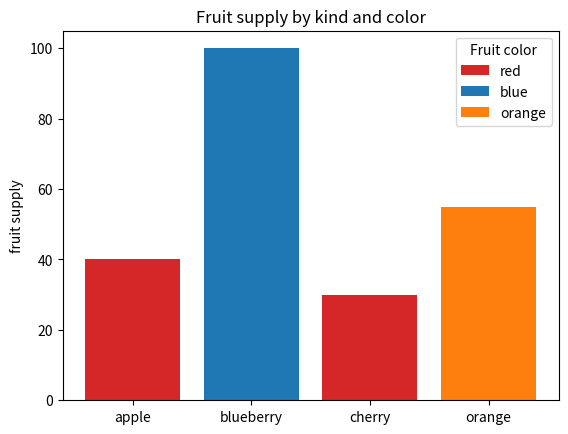
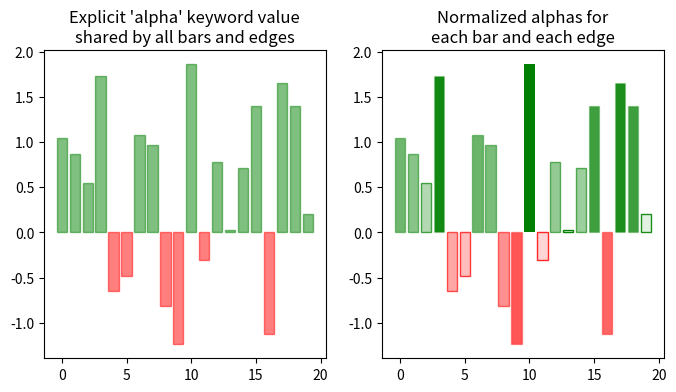
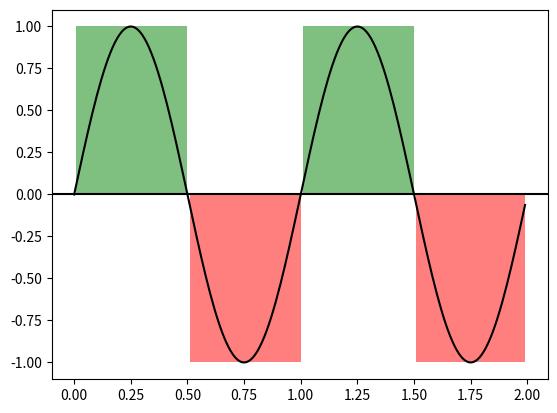

These charts were generated, in order, by the following Python code:
import matplotlib.pyplot as plt

fig, ax = plt.subplots()

fruits = ['apple', 'blueberry', 'cherry', 'orange']
counts = [40, 100, 30, 55]
bar_labels = ['red', 'blue', '_red', 'orange']
bar_colors = ['tab:red', 'tab:blue', 'tab:red', 'tab:orange']

ax.bar(fruits, counts, label=bar_labels, color=bar_colors)

ax.set_ylabel('fruit supply')
ax.set_title('Fruit supply by kind and color')
ax.legend(title='Fruit color')

plt.show()

import matplotlib.pyplot as plt
import numpy as np

# Fixing random state for reproducibility.
np.random.seed(19680801)

fig, (ax1, ax2) = plt.subplots(ncols=2, figsize=(8, 4))

x_values = [n for n in range(20)]
y_values = np.random.randn(20)

facecolors = ['green' if y > 0 else 'red' for y in y_values]
edgecolors = facecolors

ax1.bar(x_values, y_values, color=facecolors, edgecolor=edgecolors, alpha=0.5)
ax1.set_title("Explicit 'alpha' keyword value\nshared by all bars and edges")


# Normalize y values to get distinct face alpha values.
abs_y = [abs(y) for y in y_values]
face_alphas = [n / max(abs_y) for n in abs_y]
edge_alphas = [1 - alpha for alpha in face_alphas]

colors_with_alphas = list(zip(facecolors, face_alphas))
edgecolors_with_alphas = list(zip(edgecolors, edge_alphas))

ax2.bar(x_values, y_values, color=colors_with_alphas,
        edgecolor=edgecolors_with_alphas)
ax2.set_title('Normalized alphas for\neach bar and each edge')

plt.show()

import matplotlib.pyplot as plt
import numpy as np

t = np.arange(0.0, 2, 0.01)
s = np.sin(2*np.pi*t)

fig, ax = plt.subplots()

ax.plot(t, s, color='black')
ax.axhline(0, color='black')

ax.fill_between(t, 1, where=s > 0, facecolor='green', alpha=.5)
ax.fill_between(t, -1, where=s < 0, facecolor='red', alpha=.5)

plt.show()